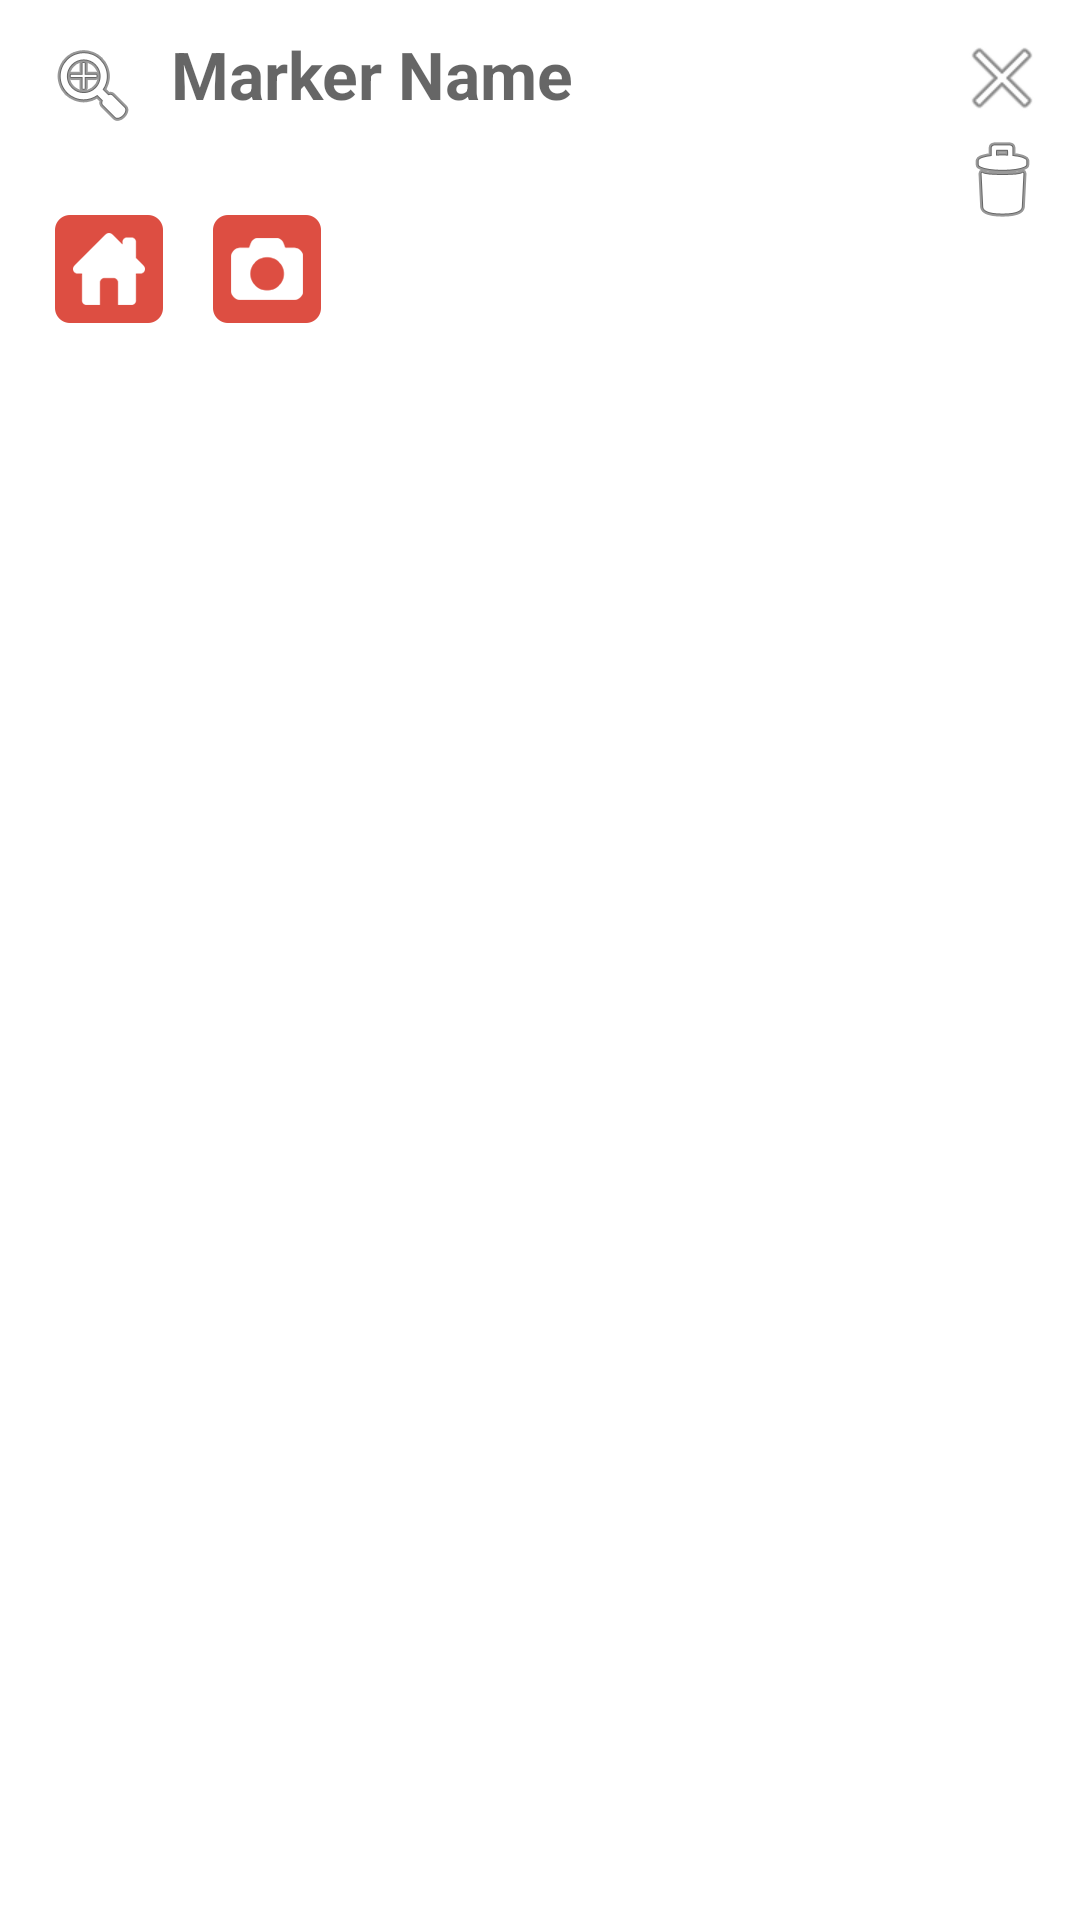

This screen was rendered from an Android layout file. Write that file and the resources it references.
<!-- AndroidManifest.xml: application theme AppTheme -->
<!-- res/layout/fragment_marker_info.xml -->
<RelativeLayout xmlns:android="http://schemas.android.com/apk/res/android"
    xmlns:tools="http://schemas.android.com/tools" android:layout_width="match_parent"
    android:layout_height="match_parent"
    tools:context="be.howest.example.places.MarkerInfoFragment"
    android:background="#ffffff">


    <EditText
        android:layout_width="wrap_content"
        android:layout_height="wrap_content"
        android:textAppearance="?android:attr/textAppearanceLarge"
        android:id="@+id/textViewTitle"
        android:singleLine="true"
        android:imeOptions="actionDone"

        android:layout_alignParentTop="true"
        android:textStyle="bold"
        android:layout_marginLeft="10dp"
        android:layout_marginRight="10dp"
        android:layout_marginTop="10dp"
        android:layout_marginBottom="5dp"
        android:hint="Marker Name"
        android:background="@android:color/transparent"
        android:layout_toEndOf="@+id/imageButtonZoom"
        android:layout_alignParentEnd="false"
        android:layout_alignParentStart="false"
        android:layout_toStartOf="@+id/imageButtonClose" />

    <ImageButton
        android:layout_width="wrap_content"
        android:layout_height="wrap_content"
        android:id="@+id/imageButtonClose"
        android:layout_alignParentEnd="true"
        android:background="@android:color/transparent"
        android:src="@android:drawable/ic_menu_close_clear_cancel"
        android:layout_margin="10dp"
        android:layout_marginBottom="5dp" />

    <ImageButton
        android:layout_width="wrap_content"
        android:layout_height="wrap_content"
        android:id="@+id/imageButtonZoom"
        android:background="@android:color/transparent"
        android:src="@android:drawable/ic_menu_zoom"
        android:layout_marginLeft="15dp"
        android:layout_marginRight="0dp"
        android:layout_above="@+id/textViewStraatnaam"
        android:layout_alignParentStart="true" />

    <TextView
        android:layout_width="wrap_content"
        android:layout_height="wrap_content"
        android:textAppearance="?android:attr/textAppearanceSmall"
        android:id="@+id/textViewStraatnaam"
        android:layout_below="@+id/textViewTitle"
        android:layout_marginLeft="15dp"
        android:layout_marginRight="10dp"
        android:layout_marginTop="0dp"
        android:layout_marginBottom="5dp"
        android:layout_alignParentStart="true"
        android:layout_alignEnd="@+id/textViewTitle" />

    <ImageButton
        android:layout_width="wrap_content"
        android:layout_height="wrap_content"
        android:id="@+id/imageViewDelete"
        android:background="@android:color/transparent"
        android:src="@android:drawable/ic_menu_delete"
        android:layout_marginLeft="10dp"
        android:layout_marginRight="10dp"
        android:layout_below="@+id/imageButtonZoom"
        android:layout_alignParentEnd="true" />

    <RelativeLayout
        android:layout_width="fill_parent"
        android:layout_height="wrap_content"
        android:layout_below="@+id/textViewStraatnaam"
        android:layout_alignParentStart="true">


        <ImageButton
            android:layout_width="wrap_content"
            android:layout_height="wrap_content"
            android:id="@+id/home"
            android:layout_centerVertical="true"
            android:layout_alignParentStart="true"
            android:background="@android:color/transparent"
            android:src="@drawable/custom_marker_home_icon"
            android:layout_marginTop="0dp"
            android:layout_marginLeft="15dp"
            android:layout_marginRight="10dp" />

        <ImageButton
            android:layout_width="wrap_content"
            android:layout_height="wrap_content"
            android:id="@+id/poi"
            android:layout_centerVertical="true"
            android:background="@android:color/transparent"
            android:src="@drawable/custom_marker_poi_icon"
            android:layout_toEndOf="@+id/home" />
    </RelativeLayout>


</RelativeLayout>
<!-- resources referenced by this layout -->
<resources>
  <!-- drawable custom_marker_home_icon: png bitmap (drawable-hdpi, 2355 bytes) -->
  <!-- drawable custom_marker_poi_icon: png bitmap (drawable-hdpi, 2320 bytes) -->
  <style name="AppTheme" parent="AppTheme.Base" />
  <style name="AppTheme.Base" parent="Theme.AppCompat.Light.DarkActionBar">
          <item name="colorPrimary">@android:color/background_light</item>
          <item name="colorPrimaryDark">@android:color/background_dark</item>
          <item name="android:windowNoTitle">true</item>
          <item name="windowActionBar">false</item>
      </style>
</resources>
